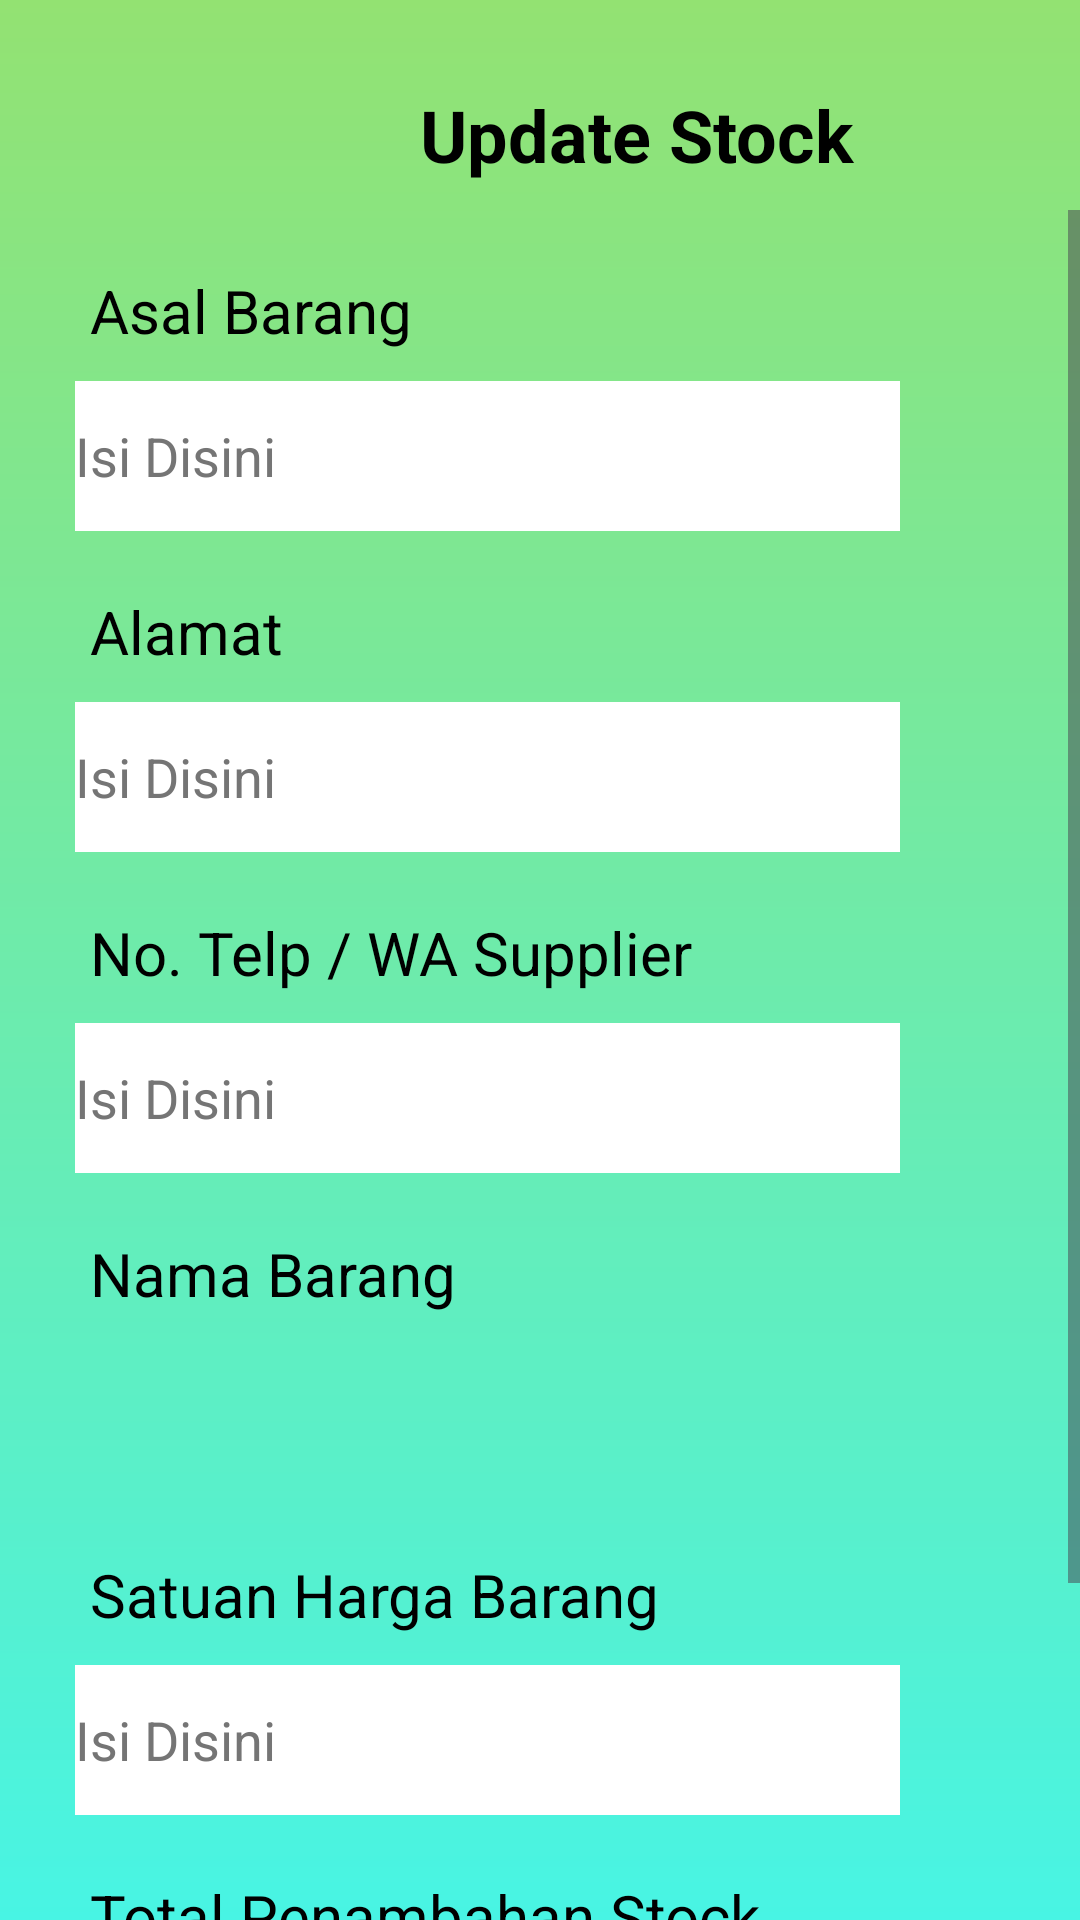

Produce the Android XML layout that renders to this screen, including the resource entries it uses.
<!-- AndroidManifest.xml: application theme Theme.RumahPucuk -->
<!-- res/layout/update_stock_item_page.xml -->
<?xml version="1.0" encoding="utf-8"?>
<LinearLayout xmlns:android="http://schemas.android.com/apk/res/android"
    xmlns:app="http://schemas.android.com/apk/res-auto"
    xmlns:tools="http://schemas.android.com/tools"
    android:id="@+id/main"
    android:layout_width="match_parent"
    android:layout_height="match_parent"
    tools:context=".userinterface.UpdateStockItemPage"
    android:orientation="vertical"
    android:background="@drawable/linear_gradient_background">

    <LinearLayout
        android:layout_width="match_parent"
        android:layout_height="wrap_content"
        android:orientation="horizontal"
        android:layout_marginTop="20dp"
        tools:ignore="UseCompoundDrawables,UselessParent">
        <ImageView
            android:id="@+id/img_back_from_update_stock"
            android:layout_width="50dp"
            android:layout_height="50dp"
            android:src="@drawable/arrow_back"
            android:layout_marginStart="20dp"
            tools:ignore="ContentDescription" />
        <TextView
            android:layout_width="match_parent"
            android:layout_height="wrap_content"
            android:text="Update Stock"
            android:textStyle="bold"
            android:textColor="@color/black"
            android:textSize="24sp"
            android:layout_gravity="center"
            android:layout_marginStart="70dp"
            tools:ignore="HardcodedText" />
    </LinearLayout>

    <ScrollView
        android:layout_width="match_parent"
        android:layout_height="match_parent">
        <LinearLayout
            android:layout_width="match_parent"
            android:layout_height="wrap_content"
            android:orientation="vertical">
            <TextView
                android:layout_width="match_parent"
                android:layout_height="wrap_content"
                android:text="Asal Barang"
                android:textColor="@color/black"
                android:textSize="20sp"
                android:layout_gravity="center"
                android:layout_marginTop="20dp"
                android:layout_marginStart="20dp"
                tools:ignore="HardcodedText,VisualLintBounds" />

            <EditText
                android:id="@+id/ed_stock_origin_from_update_stock"
                android:layout_width="match_parent"
                android:layout_height="50dp"
                android:layout_marginStart="25dp"
                android:layout_marginTop="10dp"
                android:layout_marginEnd="60dp"
                android:background="@color/white"
                android:hint="Isi Disini"
                android:textColorHint="#757575"
                android:maxLines="1"
                tools:ignore="Autofill,HardcodedText,TextFields,VisualLintTextFieldSize,DuplicateSpeakableTextCheck" />

            <TextView
                android:layout_width="match_parent"
                android:layout_height="wrap_content"
                android:text="Alamat"
                android:textColor="@color/black"
                android:textSize="20sp"
                android:layout_gravity="center"
                android:layout_marginTop="20dp"
                android:layout_marginStart="20dp"
                tools:ignore="HardcodedText,VisualLintBounds" />

            <EditText
                android:id="@+id/ed_origin_address_from_update_stock"
                android:layout_width="match_parent"
                android:layout_height="50dp"
                android:layout_marginStart="25dp"
                android:layout_marginTop="10dp"
                android:layout_marginEnd="60dp"
                android:background="@color/white"
                android:hint="Isi Disini"
                android:textColorHint="#757575"
                android:maxLines="1"
                tools:ignore="Autofill,HardcodedText,TextFields,VisualLintTextFieldSize" />

            <TextView
                android:layout_width="match_parent"
                android:layout_height="wrap_content"
                android:text="No. Telp / WA Supplier"
                android:textColor="@color/black"
                android:textSize="20sp"
                android:layout_gravity="center"
                android:layout_marginTop="20dp"
                android:layout_marginStart="20dp"
                tools:ignore="HardcodedText,VisualLintBounds" />

            <EditText
                android:id="@+id/ed_origin_contact_from_update_stock"
                android:layout_width="match_parent"
                android:layout_height="50dp"
                android:layout_marginStart="25dp"
                android:layout_marginTop="10dp"
                android:layout_marginEnd="60dp"
                android:background="@color/white"
                android:hint="Isi Disini"
                android:textColorHint="#757575"
                android:maxLines="1"
                tools:ignore="Autofill,HardcodedText,TextFields,VisualLintTextFieldSize" />


            <TextView
                android:layout_width="match_parent"
                android:layout_height="wrap_content"
                android:text="Nama Barang"
                android:textColor="@color/black"
                android:textSize="20sp"
                android:layout_gravity="center"
                android:layout_marginTop="20dp"
                android:layout_marginStart="20dp"
                tools:ignore="HardcodedText,VisualLintBounds" />

            <Spinner
                android:id="@+id/spinner_item_name_from_update_stock"
                android:layout_width="match_parent"
                android:layout_height="50dp"
                android:layout_marginTop="10dp"
                android:layout_marginEnd="60dp"
                android:layout_marginStart="30dp"
                android:background="@drawable/round_white"/>

            <Button
                android:id="@+id/btn_refresh_from_update_stock"
                android:layout_width="100dp"
                android:layout_height="wrap_content"
                android:text="Refresh"
                tools:ignore="HardcodedText"
                android:visibility="gone"/>

            <TextView
                android:layout_width="match_parent"
                android:layout_height="wrap_content"
                android:text="Satuan Harga Barang"
                android:textColor="@color/black"
                android:textSize="20sp"
                android:layout_gravity="center"
                android:layout_marginTop="20dp"
                android:layout_marginStart="20dp"
                tools:ignore="HardcodedText,VisualLintBounds" />

            <EditText
                android:id="@+id/ed_stock_price_from_update_stock"
                android:layout_width="match_parent"
                android:layout_height="50dp"
                android:layout_marginStart="25dp"
                android:layout_marginTop="10dp"
                android:layout_marginEnd="60dp"
                android:background="@color/white"
                android:inputType="number"
                android:hint="Isi Disini"
                android:textColorHint="#757575"
                android:maxLines="1"
                tools:ignore="Autofill,HardcodedText,TextFields,VisualLintTextFieldSize" />

            <TextView
                android:layout_width="match_parent"
                android:layout_height="wrap_content"
                android:text="Total Penambahan Stock"
                android:textColor="@color/black"
                android:textSize="20sp"
                android:layout_gravity="center"
                android:layout_marginTop="20dp"
                android:layout_marginStart="20dp"
                tools:ignore="HardcodedText,VisualLintBounds" />

            <EditText
                android:id="@+id/ed_stock_amount_from_update_stock"
                android:layout_width="match_parent"
                android:layout_height="50dp"
                android:layout_marginStart="25dp"
                android:layout_marginTop="10dp"
                android:layout_marginEnd="60dp"
                android:background="@color/white"
                android:inputType="number"
                android:hint="Isi Disini"
                android:textColorHint="#757575"
                android:maxLines="1"
                tools:ignore="Autofill,HardcodedText,TextFields,VisualLintTextFieldSize" />

            <Button
                android:id="@+id/btn_kirim_from_update_stock"
                android:layout_width="150dp"
                android:layout_height="wrap_content"
                android:layout_marginTop="20dp"
                android:layout_marginEnd="10dp"
                android:layout_gravity="center"
                android:text="Kirim Data"
                tools:ignore="HardcodedText" />
        </LinearLayout>
    </ScrollView>

</LinearLayout>
<!-- resources referenced by this layout -->
<resources>
  <!-- drawable linear_gradient_background (drawable) -->
  <?xml version="1.0" encoding="utf-8"?>
  <shape xmlns:android="http://schemas.android.com/apk/res/android"
      android:shape="rectangle">
      <gradient
          android:angle="90"
          android:startColor="#48f4e4"
          android:endColor="#93E272"
          android:type="linear"/>
  </shape>
  <style name="Theme.RumahPucuk" parent="Base.Theme.RumahPucuk" />
  <style name="Base.Theme.RumahPucuk" parent="Theme.Material3.DayNight.NoActionBar">
          
          
      </style>
  <!-- not gathered from this repository: default colours our renderer supplied (Android Studio template values) -->
  <color name="black">#FF000000</color>
  <color name="white">#FFFFFFFF</color>
</resources>
